Run: headless pygame with SDL's dummy video driver; simulated clock (each Clock.tick advances the game by its frame time, no real sleeping); random seed 0; keys injected as events and as key.get_pressed() state; no mouse input.
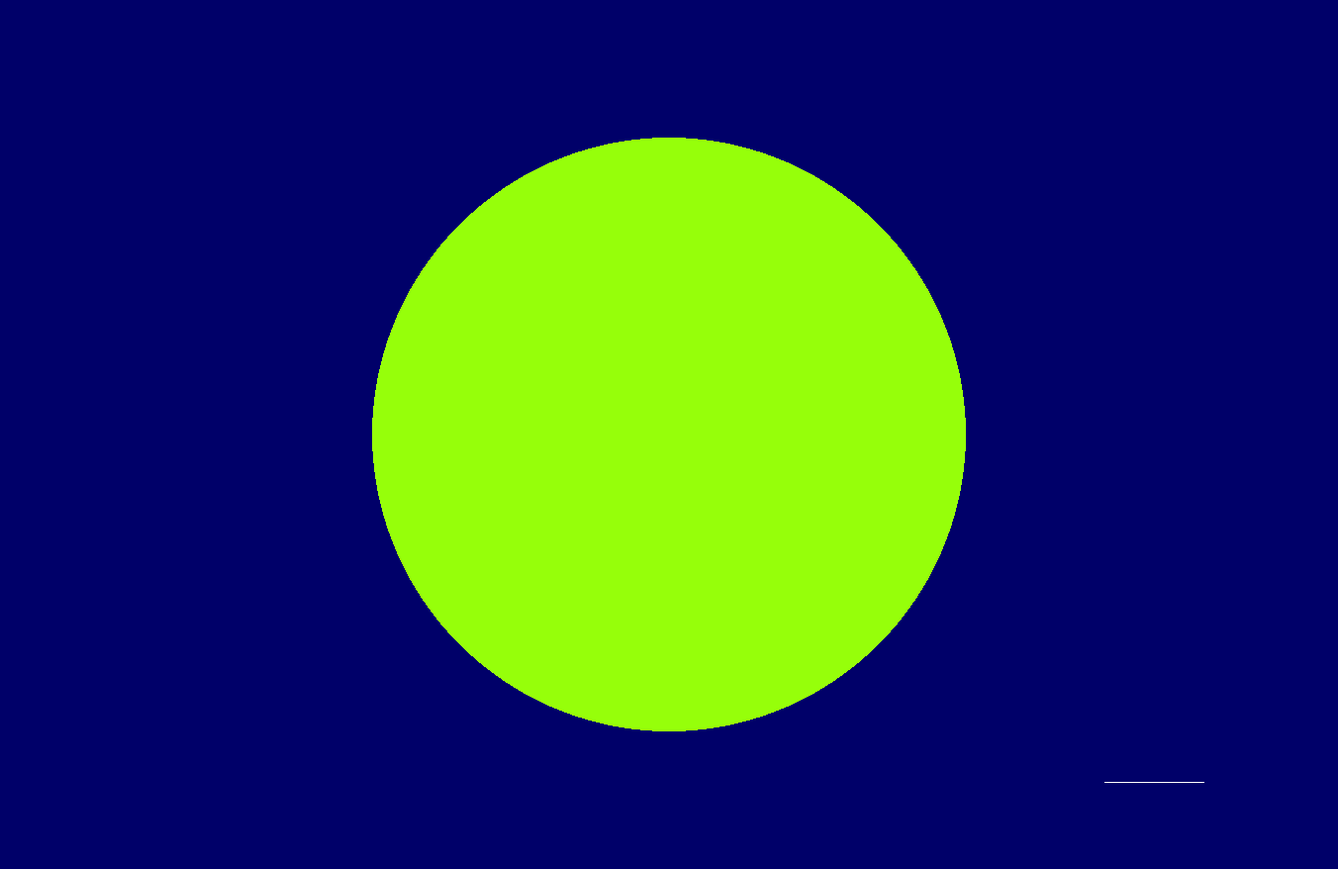
Frame 1 of 4 · flips 1–60 · no input
Frame 2 of 4 · flips 61–180 · tapped SPACE, RETURN · held RIGHT (→), D · screen unchanged from frame 1, image omitted
Frame 3 of 4 · flips 181–300 · held DOWN (↓), S · screen unchanged from frame 2, image omitted
Frame 4 of 4 · flips 301–420 · held LEFT (←), A, UP (↑), W · screen unchanged from frame 3, image omitted

The pygame program that drew these frames:

import pygame
import sys
import math

SCREEN_WIDTH = 1352
SCREEN_HEIGHT = 878

scale = 1 * pow(10, -8)

pygame.init()
pygame.display.set_caption("CytoSim")

screen = pygame.display.set_mode((SCREEN_WIDTH, SCREEN_HEIGHT), pygame.RESIZABLE)

while True:
  # Event handler for pygame 
  for event in pygame.event.get():
    if event.type == pygame.QUIT:
      pygame.quit()
      sys.exit()
    if event.type == pygame.VIDEORESIZE:
      screen = pygame.display.set_mode((event.w, event.h), pygame.RESIZABLE)

  x, y = screen.get_size()

  screen.fill((0,0,105))

  pygame.draw.circle(screen, (150,255,10), (x / 2, y /2), 3 * pow(10, -6) / scale)

  pygame.draw.line(screen, (255,255,255), (x - (x * .1), y - (y * .1)), ((x - (x * .1)) - (1 * pow(10, -6) / scale), y - (y * .1)))

  print((1 *pow(10, -6)) / scale)

  pygame.display.update()
